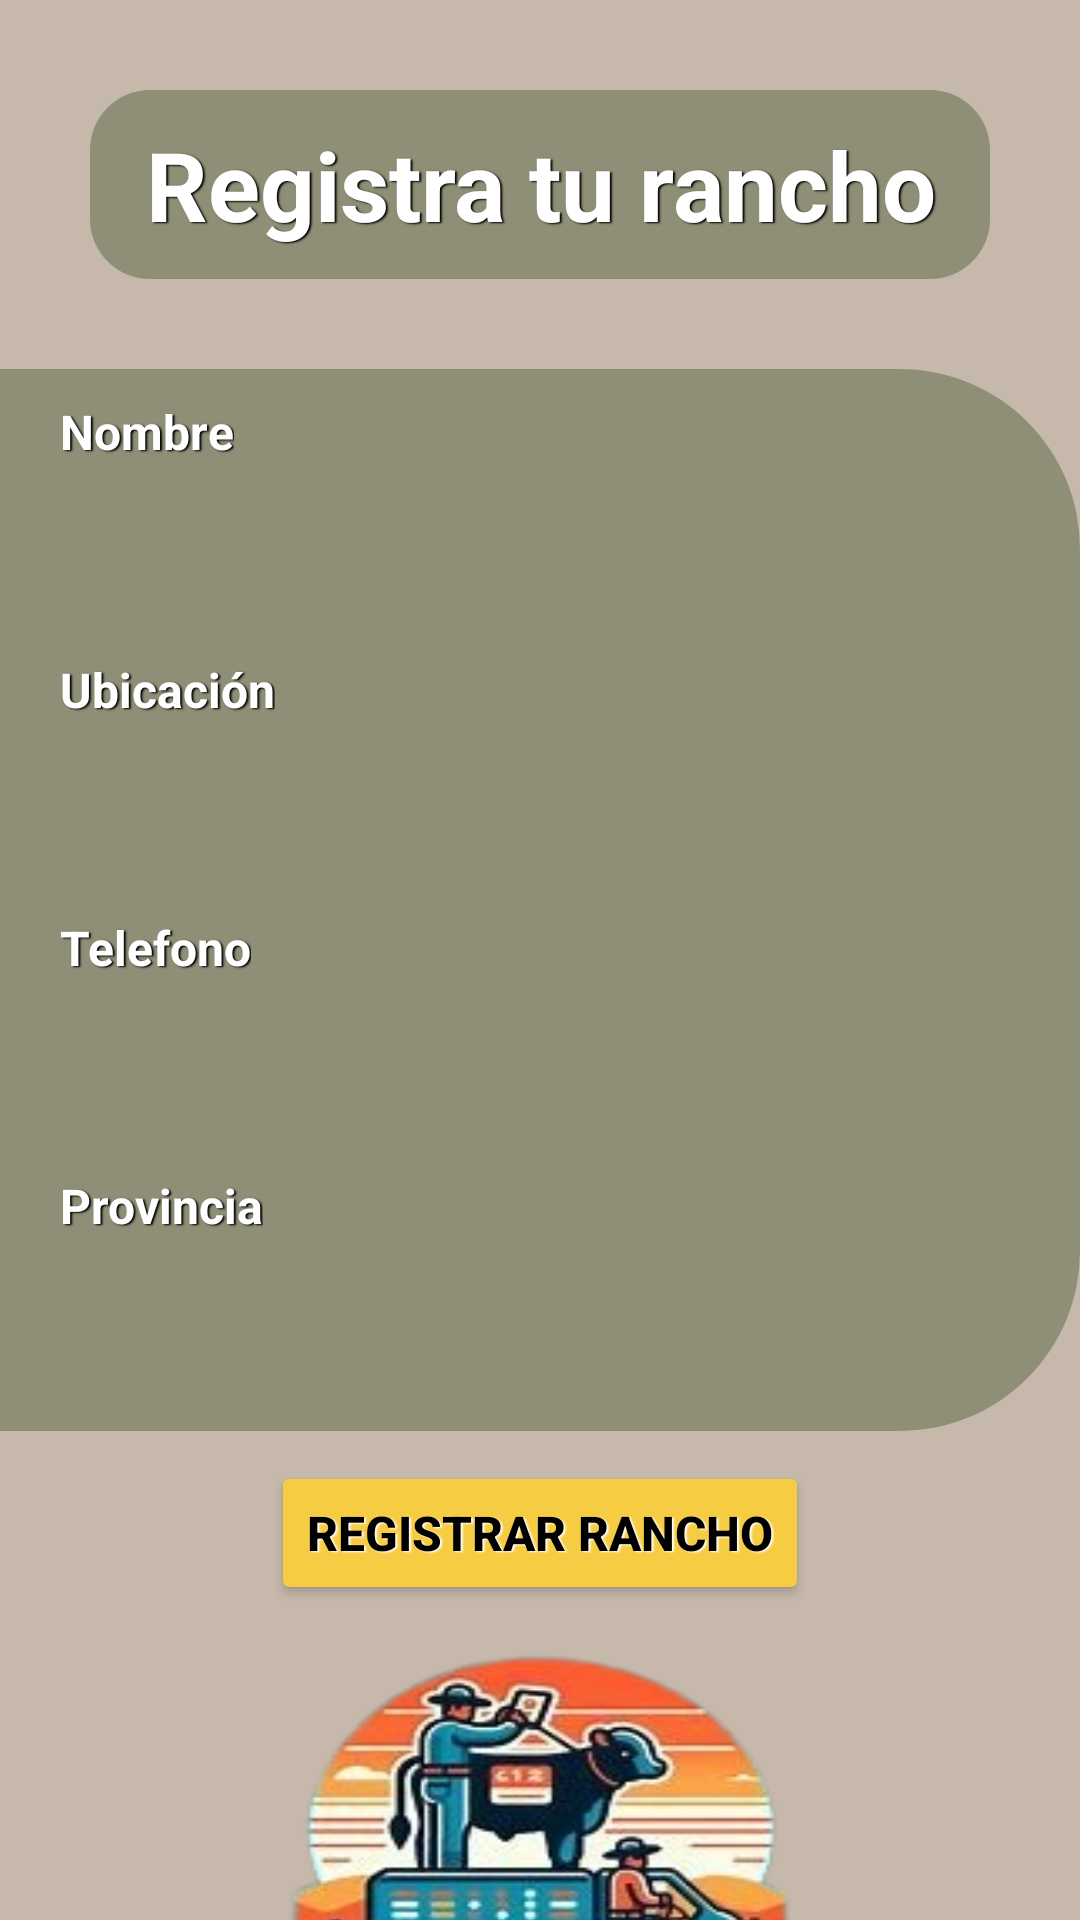

Here is an Android app screen rendered from its layout file. Give the layout XML and the strings, colors and styles it references.
<!-- AndroidManifest.xml: application theme Theme.Cowtrol -->
<!-- res/layout/activity_registro_rancho.xml -->
<?xml version="1.0" encoding="utf-8"?>
<LinearLayout xmlns:android="http://schemas.android.com/apk/res/android"
    xmlns:app="http://schemas.android.com/apk/res-auto"
    xmlns:tools="http://schemas.android.com/tools"
    android:id="@+id/main"
    android:layout_width="match_parent"
    android:layout_height="match_parent"
    android:background="@color/surface"
    android:orientation="vertical"
    tools:context=".RegistroRanchoActivity">

        <TextView
            android:layout_width="match_parent"
            android:layout_height="wrap_content"
            android:layout_gravity="center"
            android:layout_marginTop="30dp"
            android:layout_marginBottom="30dp"
            android:layout_marginLeft="30dp"
            android:layout_marginRight="30dp"
            android:text="@string/registra_tu_rancho"
            android:textColor="@color/white"
            android:background="@drawable/text_view_titulos_background"
            android:textSize="32dp"
            android:textStyle="bold"
            android:shadowColor="@color/black"
            android:shadowDx="2"
            android:shadowDy="1"
            android:shadowRadius="1"
            android:textAlignment="center"
            android:padding="10dp"/>

        <LinearLayout
            android:layout_width="match_parent"
            android:layout_height="wrap_content"
            android:orientation="vertical"
            android:background="@drawable/linear_layout_registro_rancho_background">

                <TextView
                    android:layout_width="wrap_content"
                    android:layout_height="match_parent"
                    android:layout_marginLeft="20dp"
                    android:layout_marginTop="10dp"
                    android:layout_marginBottom="20dp"
                    android:text="@string/nombre"
                    android:textColor="@color/white"
                    android:textSize="16dp"
                    android:textStyle="bold"
                    android:shadowColor="@color/black"
                    android:shadowDx="2"
                    android:shadowDy="1"
                    android:shadowRadius="1"/>

                <EditText
                    android:id="@+id/et_nombre_registro_rancho"
                    android:layout_width="match_parent"
                    android:layout_height="match_parent"
                    android:layout_marginLeft="20dp"
                    android:layout_marginRight="30dp"
                    android:maxLines="1"
                    android:maxLength="50"
                    android:layout_marginBottom="20dp"
                    android:textColor="@color/black"
                    android:background="@drawable/edit_text_background" />

                <TextView
                    android:layout_width="wrap_content"
                    android:layout_height="match_parent"
                    android:layout_marginLeft="20dp"
                    android:layout_marginBottom="20dp"
                    android:text="@string/ubicacion"
                    android:textColor="@color/white"
                    android:textSize="16dp"
                    android:textStyle="bold"
                    android:shadowColor="@color/black"
                    android:shadowDx="2"
                    android:shadowDy="1"
                    android:shadowRadius="1"/>
                <EditText
                    android:id="@+id/et_ubicacion"
                    android:layout_width="match_parent"
                    android:layout_height="match_parent"
                    android:layout_marginLeft="20dp"
                    android:layout_marginRight="30dp"
                    android:layout_marginBottom="20dp"
                    android:maxLines="1"
                    android:maxLength="50"
                    android:textColor="@color/black"
                    android:background="@drawable/edit_text_background"/>

                <TextView
                    android:layout_width="wrap_content"
                    android:layout_height="match_parent"
                    android:layout_marginLeft="20dp"
                    android:layout_marginBottom="20dp"
                    android:text="@string/telefono"
                    android:textColor="@color/white"
                    android:textSize="16dp"
                    android:textStyle="bold"
                    android:shadowColor="@color/black"
                    android:shadowDx="2"
                    android:shadowDy="1"
                    android:shadowRadius="1"/>
                <EditText
                    android:id="@+id/et_telefono"
                    android:layout_width="match_parent"
                    android:layout_height="match_parent"
                    android:layout_marginLeft="20dp"
                    android:layout_marginRight="30dp"
                    android:layout_marginBottom="20dp"
                    android:textColor="@color/black"
                    android:inputType="phone"
                    android:maxLength="10"
                    android:maxLines="1"
                    android:background="@drawable/edit_text_background"/>

                <TextView
                    android:layout_width="wrap_content"
                    android:layout_height="match_parent"
                    android:layout_marginLeft="20dp"
                    android:layout_marginBottom="20dp"
                    android:text="@string/provincia"
                    android:textColor="@color/white"
                    android:textSize="16dp"
                    android:textStyle="bold"
                    android:shadowColor="@color/black"
                    android:shadowDx="2"
                    android:shadowDy="1"
                    android:shadowRadius="1"/>
                <EditText
                    android:id="@+id/et_provincia"
                    android:layout_width="match_parent"
                    android:layout_height="match_parent"
                    android:layout_marginLeft="20dp"
                    android:layout_marginRight="30dp"
                    android:layout_marginBottom="20dp"
                    android:textColor="@color/black"
                    android:maxLines="1"
                    android:maxLength="50"
                    android:background="@drawable/edit_text_background"/>

        </LinearLayout>

        <Button
            android:id="@+id/bt_registrar_rancho"
            android:layout_width="wrap_content"
            android:layout_height="wrap_content"
            android:layout_marginTop="10dp"
            android:layout_gravity="center"
            android:backgroundTint="@color/accent"
            android:text="@string/registrar_rancho"
            android:textStyle="bold"
            android:textSize="16dp"
            android:shadowColor="@color/white"
            android:shadowDx="2"
            android:shadowDy="1"
            android:shadowRadius="1"
            android:textColor="@color/black"/>

        <ImageView
            android:layout_width="580px"
            android:layout_height="150dp"
            android:layout_gravity="center"
            android:background="@drawable/img_registro_rancho" />


</LinearLayout>
<!-- resources referenced by this layout -->
<resources>
  <color name="accent">#FFf6cc43</color>
  <color name="black">#FF000000</color>
  <color name="surface">#FFc6b9ab</color>
  <color name="white">#FFFFFFFF</color>
  <!-- drawable img_registro_rancho: png bitmap (drawable, 51485 bytes) -->
  <!-- drawable linear_layout_registro_rancho_background (drawable) -->
  <?xml version="1.0" encoding="utf-8"?>
  <shape xmlns:android="http://schemas.android.com/apk/res/android">
      <solid android:color="@color/titulos_background"/>
      <corners android:topRightRadius="60dp" android:bottomRightRadius="60dp"/>
  
  </shape>
  <!-- drawable text_view_titulos_background (drawable) -->
  <?xml version="1.0" encoding="utf-8"?>
  <shape xmlns:android="http://schemas.android.com/apk/res/android">
      <solid android:color="#8F8F77"/>
      <corners android:radius="20dp"/>
  </shape>
  <string name="nombre">Nombre</string>
  <string name="provincia">Provincia</string>
  <string name="registra_tu_rancho">Registra tu rancho</string>
  <string name="registrar_rancho">Registrar rancho</string>
  <string name="telefono">Telefono</string>
  <string name="ubicacion">Ubicación</string>
  <style name="Theme.Cowtrol" parent="Base.Theme.Cowtrol">
          <item name="colorPrimary">@color/primary</item>
          <item name="colorPrimaryDark">@color/primaryDark</item>
          <item name="colorSecondary">@color/secondary</item>
          <item name="colorAccent">@color/accent</item>
          <item name="colorSurface">@color/surface</item>
      </style>
  <color name="titulos_background">#FF8F8F77</color>
  <style name="Base.Theme.Cowtrol" parent="Theme.Material3.DayNight.NoActionBar">
          
          
      </style>
  <color name="primary">#FFb5c291</color>
  <color name="primaryDark">#FF73845c</color>
  <color name="secondary">#FFa49482</color>
</resources>
